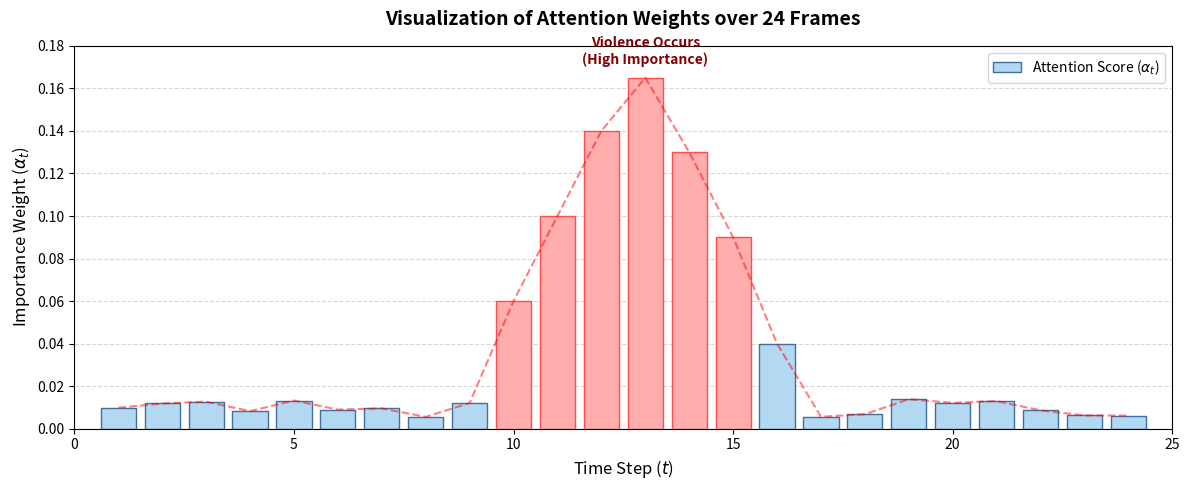

Source code (Python):
import matplotlib.pyplot as plt
import numpy as np

# Cấu hình dữ liệu cho 24 Frames
num_frames = 24
frames = np.arange(1, num_frames + 1)

# Tạo dữ liệu giả lập 
attention_weights = np.random.uniform(0.005, 0.015, num_frames)

peak_indices = range(9, 16)
peak_values = [0.06, 0.10, 0.14, 0.165, 0.13, 0.09, 0.04]

for i, idx in enumerate(peak_indices):
    if idx < num_frames:
        attention_weights[idx] = peak_values[i]

# Thiết lập màu sắc
colors = []
edge_colors = []
threshold = 0.04

for val in attention_weights:
    if val > threshold:
        # Màu đỏ nhạt cho vùng bạo lực
        colors.append('#ffadad')      
        edge_colors.append('#ff4d4d')
    else:
        # Màu xanh nhạt cho vùng bình thường
        colors.append('#b3d9f2')      
        edge_colors.append('#4070a0')

# Vẽ biểu đồ
fig, ax = plt.subplots(figsize=(12, 5))

# Vẽ cột
bars = ax.bar(frames, attention_weights, color=colors, edgecolor=edge_colors, width=0.8, linewidth=1)

# Vẽ đường nối đỉnh
ax.plot(frames, attention_weights, color='red', linestyle='--', alpha=0.5, linewidth=1.5)

ax.set_title('Visualization of Attention Weights over 24 Frames', fontsize=14, fontweight='bold', pad=15)
ax.set_xlabel('Time Step ($t$)', fontsize=12)
ax.set_ylabel(r'Importance Weight ($\alpha_t$)', fontsize=12)

# Thiết lập giới hạn trục
ax.set_xlim(0, 25)
ax.set_ylim(0, 0.18)

# Lưới ngang
ax.yaxis.grid(True, linestyle='--', alpha=0.5)
ax.set_axisbelow(True)

max_val = np.max(attention_weights)
max_idx = np.argmax(attention_weights) + 1

ax.text(max_idx, max_val + 0.005, 
        'Violence Occurs\n(High Importance)', 
        horizontalalignment='center', 
        verticalalignment='bottom', 
        color='#800000',
        fontsize=10, 
        fontweight='bold')

from matplotlib.patches import Patch
legend_element = [Patch(facecolor='#b3d9f2', edgecolor='#4070a0', label=r'Attention Score ($\alpha_t$)')]
ax.legend(handles=legend_element, loc='upper right')

plt.tight_layout()
plt.show()